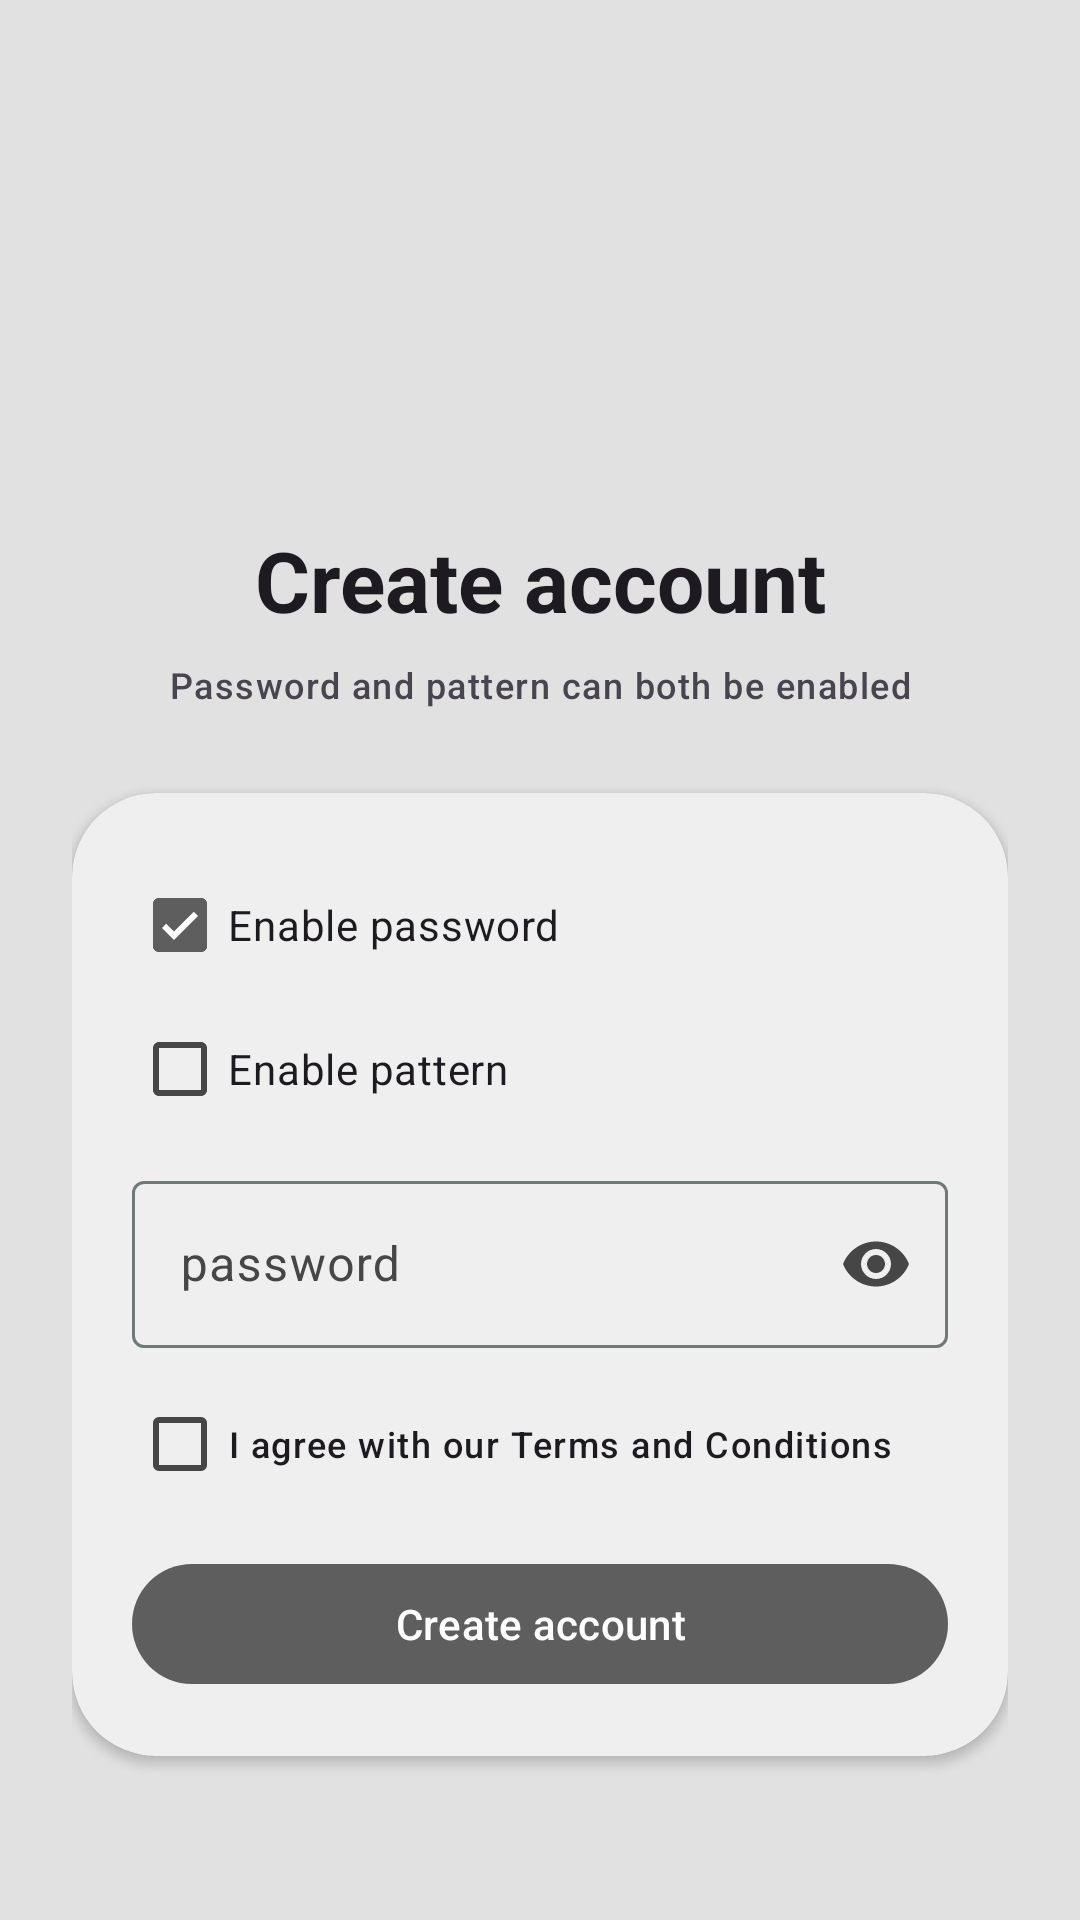

Reconstruct the res/layout file that produces this screen, plus the resources it refers to.
<!-- AndroidManifest.xml: application theme AppTheme -->
<!-- res/layout/activity_creat_account.xml -->
<?xml version="1.0" encoding="utf-8"?>
<androidx.core.widget.NestedScrollView xmlns:android="http://schemas.android.com/apk/res/android"
    xmlns:app="http://schemas.android.com/apk/res-auto"
    xmlns:tools="http://schemas.android.com/tools"
    android:layout_width="match_parent"
    android:layout_height="match_parent"
    android:background="?attr/colorSurfaceVariant"
    android:fillViewport="true"
    android:fitsSystemWindows="true"
    tools:context=".ui.CreateAccount">

    <LinearLayout
        android:layout_width="match_parent"
        android:layout_height="wrap_content"
        android:gravity="center"
        android:orientation="vertical"
        android:paddingStart="24dp"
        android:paddingTop="48dp"
        android:paddingEnd="24dp"
        android:paddingBottom="32dp">

        <com.google.android.material.imageview.ShapeableImageView
            android:layout_width="88dp"
            android:layout_height="88dp"
            android:contentDescription="@string/app_name"
            android:scaleType="centerCrop"
            android:src="@drawable/app_ic"
            app:shapeAppearanceOverlay="@style/ShapeAppearance.Passport.Rounded" />

        <com.google.android.material.textview.MaterialTextView
            android:id="@+id/title"
            android:layout_width="wrap_content"
            android:layout_height="wrap_content"
            android:layout_marginTop="16dp"
            android:gravity="center"
            android:text="@string/create_account_title"
            android:textAppearance="@style/PassportScreenTitle" />

        <com.google.android.material.textview.MaterialTextView
            android:id="@+id/subtitle"
            android:layout_width="match_parent"
            android:layout_height="wrap_content"
            android:layout_marginTop="8dp"
            android:gravity="center"
            android:text="@string/set_unlock_credential"
            android:textAppearance="@style/PassportCaption" />

        <com.google.android.material.card.MaterialCardView
            android:layout_width="match_parent"
            android:layout_height="wrap_content"
            android:layout_marginTop="28dp"
            app:cardBackgroundColor="?attr/colorSurface"
            app:cardCornerRadius="28dp"
            app:cardElevation="2dp"
            app:strokeWidth="0dp">

            <LinearLayout
                android:layout_width="match_parent"
                android:layout_height="wrap_content"
                android:orientation="vertical"
                android:padding="20dp">

                <com.google.android.material.checkbox.MaterialCheckBox
                    android:id="@+id/use_password"
                    android:layout_width="match_parent"
                    android:layout_height="wrap_content"
                    android:checked="true"
                    android:text="@string/enable_password" />

                <com.google.android.material.checkbox.MaterialCheckBox
                    android:id="@+id/use_pattern"
                    android:layout_width="match_parent"
                    android:layout_height="wrap_content"
                    android:text="@string/enable_pattern" />

                <com.google.android.material.textfield.TextInputLayout
                    android:id="@+id/password_layout"
                    style="@style/Widget.Material3.TextInputLayout.OutlinedBox"
                    android:layout_width="match_parent"
                    android:layout_height="wrap_content"
                    android:layout_marginTop="8dp"
                    android:hint="@string/password"
                    app:endIconMode="password_toggle">

                    <com.google.android.material.textfield.TextInputEditText
                        android:id="@+id/editText_password"
                        android:layout_width="match_parent"
                        android:layout_height="wrap_content"
                        android:imeOptions="actionDone"
                        android:importantForAutofill="no"
                        android:inputType="textPassword"
                        android:maxLines="1" />
                </com.google.android.material.textfield.TextInputLayout>

                <com.google.android.material.textview.MaterialTextView
                    android:id="@+id/pattern_hint"
                    android:layout_width="match_parent"
                    android:layout_height="wrap_content"
                    android:layout_marginTop="12dp"
                    android:gravity="center"
                    android:text="@string/draw_pattern_hint"
                    android:textAppearance="@style/PassportCaption"
                    android:visibility="gone" />

                <com.fou.passport.ui.widget.PatternLockView
                    android:id="@+id/pattern_lock"
                    android:layout_width="300dp"
                    android:layout_height="300dp"
                    android:layout_gravity="center_horizontal"
                    android:layout_marginTop="8dp"
                    android:visibility="gone" />

                <com.google.android.material.checkbox.MaterialCheckBox
                    android:id="@+id/checkBox"
                    android:layout_width="wrap_content"
                    android:layout_height="wrap_content"
                    android:layout_marginTop="8dp"
                    android:text="@string/agree_terms"
                    android:textAppearance="@style/PassportCaption" />

                <com.google.android.material.button.MaterialButton
                    android:id="@+id/button_signIn"
                    android:layout_width="match_parent"
                    android:layout_height="wrap_content"
                    android:layout_marginTop="12dp"
                    android:text="@string/create_account_title" />

            </LinearLayout>
        </com.google.android.material.card.MaterialCardView>
    </LinearLayout>
</androidx.core.widget.NestedScrollView>
<!-- resources referenced by this layout -->
<resources>
  <!-- drawable app_ic (drawable) -->
  <?xml version="1.0" encoding="utf-8"?>
  <layer-list xmlns:android="http://schemas.android.com/apk/res/android">
      <item android:drawable="@drawable/bg" />
      <item android:drawable="@drawable/front" />
  </layer-list>
  <string name="agree_terms">I agree with our Terms and Conditions</string>
  <string name="app_name">passport</string>
  <string name="create_account_title">Create account</string>
  <string name="draw_pattern_hint">Draw at least 4 dots</string>
  <string name="enable_password">Enable password</string>
  <string name="enable_pattern">Enable pattern</string>
  <string name="password">password</string>
  <string name="set_unlock_credential">Password and pattern can both be enabled</string>
  <style name="PassportCaption" parent="TextAppearance.Material3.LabelMedium" />
  <style name="PassportScreenTitle" parent="TextAppearance.Material3.HeadlineMedium">
          <item name="android:textStyle">bold</item>
      </style>
  <style name="ShapeAppearance.Passport.Rounded" parent="">
          <item name="cornerFamily">rounded</item>
          <item name="cornerSize">20dp</item>
      </style>
  <color name="md_theme_light_primary">#5E5E5E</color>
  <color name="md_theme_light_onPrimary">#FEFEFE</color>
  <color name="md_theme_light_primaryContainer">#E2E2E2</color>
  <color name="md_theme_light_onPrimaryContainer">#1B1B1B</color>
  <color name="md_theme_light_secondary">#5F5F5F</color>
  <color name="md_theme_light_onSecondary">#FEFEFE</color>
  <color name="md_theme_light_secondaryContainer">#bebebe</color>
  <color name="md_theme_light_onSecondaryContainer">#1C1C1C</color>
  <color name="md_theme_light_tertiary">#5E5E5E</color>
  <color name="md_theme_light_onTertiary">#FEFEFE</color>
  <color name="md_theme_light_tertiaryContainer">#E1E1E1</color>
  <color name="md_theme_light_onTertiaryContainer">#1C1C1C</color>
  <color name="md_theme_light_error">#FEFEFE</color>
  <color name="md_theme_light_errorContainer">#E3E3E3</color>
  <color name="md_theme_light_onError">#FEFEFE</color>
  <color name="md_theme_light_onErrorContainer">#202020</color>
  <color name="md_theme_light_background">#FBFBFB</color>
  <color name="md_theme_light_onBackground">#1B1B1B</color>
  <color name="md_theme_light_surface">#FBFBFB</color>
  <color name="md_theme_light_onSurface">#1B1B1B</color>
  <color name="md_theme_light_surfaceVariant">#E1E1E1</color>
  <color name="md_theme_light_onSurfaceVariant">#464646</color>
  <color name="md_theme_light_outline">#6F797A</color>
  <color name="md_theme_light_outlineVariant">#BFC8CA</color>
  <color name="md_theme_light_surfaceDim">#E0E0E0</color>
  <color name="md_theme_light_surfaceBright">#FBFBFB</color>
  <color name="md_theme_light_surfaceContainerLowest">#FFFFFF</color>
  <color name="md_theme_light_surfaceContainerLow">#F5F5F5</color>
  <color name="md_theme_light_surfaceContainer">#EFEFEF</color>
  <color name="md_theme_light_surfaceContainerHigh">#E9E9E9</color>
  <color name="md_theme_light_surfaceContainerHighest">#E3E3E3</color>
  <color name="md_theme_light_inverseOnSurface">#EFF1F1</color>
  <color name="md_theme_light_inverseSurface">#2E3132</color>
  <color name="md_theme_light_inversePrimary">#E1E1E1</color>
  <!-- drawable windows_bg (drawable) -->
  <?xml version="1.0" encoding="utf-8"?>
  <selector xmlns:android="http://schemas.android.com/apk/res/android">
      <item>
          <shape>
              <gradient
                  android:startColor="#F3F3F3"
                  android:endColor="#CFCFCF"
                  android:angle="-45" />
              <corners android:radius="5dp" />
          </shape>
      </item>
  </selector>
</resources>
